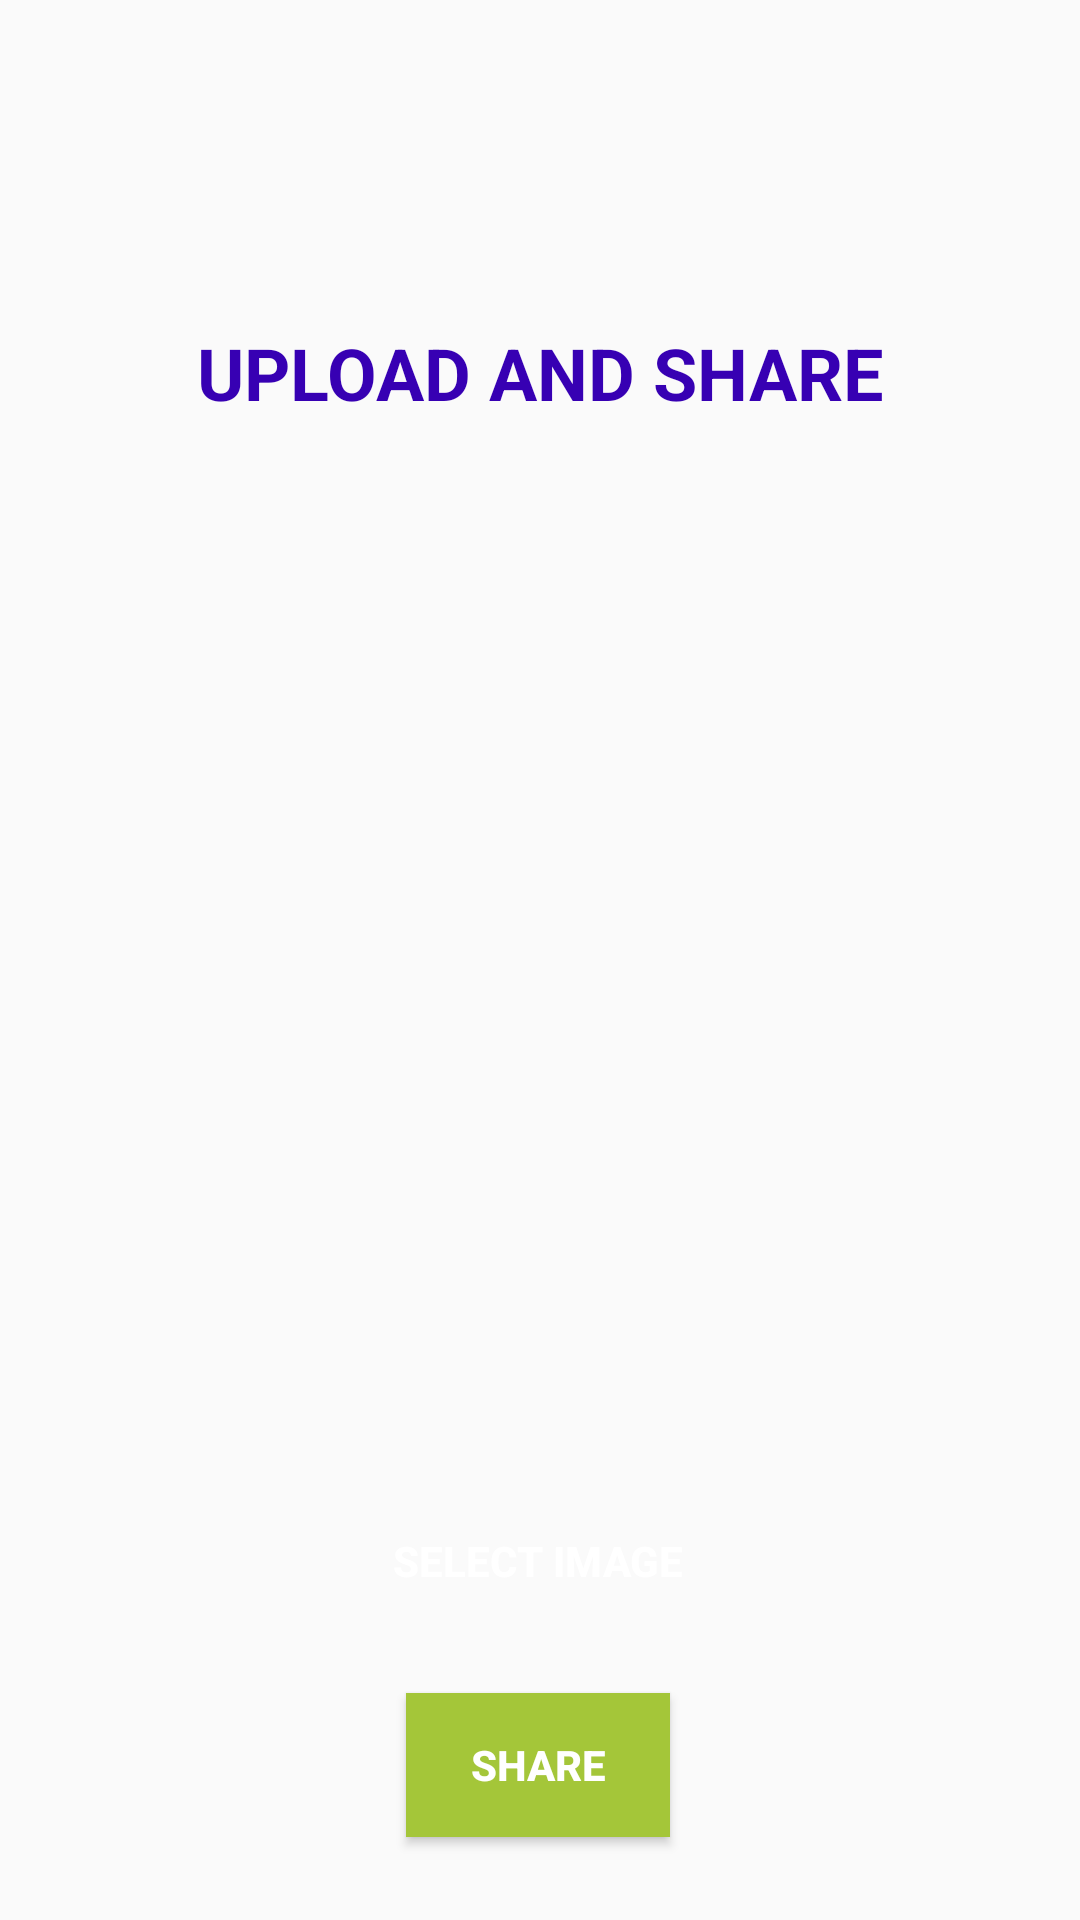

Layout XML and referenced resources for this Android screen:
<!-- AndroidManifest.xml: application theme AppTheme -->
<!-- res/layout/activity_add_img.xml -->
<?xml version="1.0" encoding="utf-8"?>
<androidx.constraintlayout.widget.ConstraintLayout xmlns:android="http://schemas.android.com/apk/res/android"
    xmlns:app="http://schemas.android.com/apk/res-auto"
    xmlns:tools="http://schemas.android.com/tools"
    android:layout_width="match_parent"
    android:layout_height="match_parent"
    tools:context=".AddImg">

    <Button
        android:id="@+id/button2"
        android:layout_width="wrap_content"
        android:layout_height="wrap_content"
        android:layout_marginTop="44dp"
        android:background="@drawable/rounded_corners"
        android:text="SELECT IMAGE"
        android:textColor="@color/design_default_color_background"
        android:textStyle="bold"
        app:layout_constraintEnd_toEndOf="parent"
        app:layout_constraintHorizontal_bias="0.498"
        app:layout_constraintStart_toStartOf="parent"
        app:layout_constraintTop_toBottomOf="@+id/imageView3" />

    <ImageView
        android:id="@+id/imageView3"
        android:layout_width="200dp"
        android:layout_height="200dp"
        android:layout_marginTop="112dp"
        app:layout_constraintEnd_toEndOf="parent"
        app:layout_constraintHorizontal_bias="0.497"
        app:layout_constraintStart_toStartOf="parent"
        app:layout_constraintTop_toBottomOf="@+id/textView5"
        app:srcCompat="@drawable/ic_add_a_photo_black_24dp" />

    <TextView
        android:id="@+id/textView5"
        android:layout_width="wrap_content"
        android:layout_height="wrap_content"
        android:layout_marginTop="108dp"
        android:text="UPLOAD AND SHARE"
        android:textColor="@color/colorPrimaryDark"
        android:textSize="24sp"
        android:textStyle="bold"
        app:layout_constraintEnd_toEndOf="parent"
        app:layout_constraintStart_toStartOf="parent"
        app:layout_constraintTop_toTopOf="parent" />

    <Button
        android:id="@+id/button4"
        android:layout_width="wrap_content"
        android:layout_height="wrap_content"
        android:background="@color/Bgreen"
        android:text="SHARE"
        android:textAlignment="center"
        android:textColor="@color/design_default_color_background"
        android:textStyle="bold"
        app:layout_constraintBottom_toBottomOf="parent"
        app:layout_constraintEnd_toEndOf="parent"
        app:layout_constraintHorizontal_bias="0.498"
        app:layout_constraintStart_toStartOf="parent"
        app:layout_constraintTop_toBottomOf="@+id/button2"
        app:layout_constraintVertical_bias="0.42" />
</androidx.constraintlayout.widget.ConstraintLayout>
<!-- resources referenced by this layout -->
<resources>
  <color name="Bgreen">#A4C639</color>
  <color name="colorPrimaryDark">#3700B3</color>
  <style name="AppTheme" parent="Base.Theme.AppCompat.Light.DarkActionBar">
          
          <item name="colorPrimary">@color/colorPrimary</item>
          <item name="colorPrimaryDark">@color/colorPrimaryDark</item>
          <item name="colorAccent">@color/colorAccent</item>
      </style>
  <color name="colorPrimary">#6200EE</color>
  <color name="colorAccent">#03DAC5</color>
</resources>
